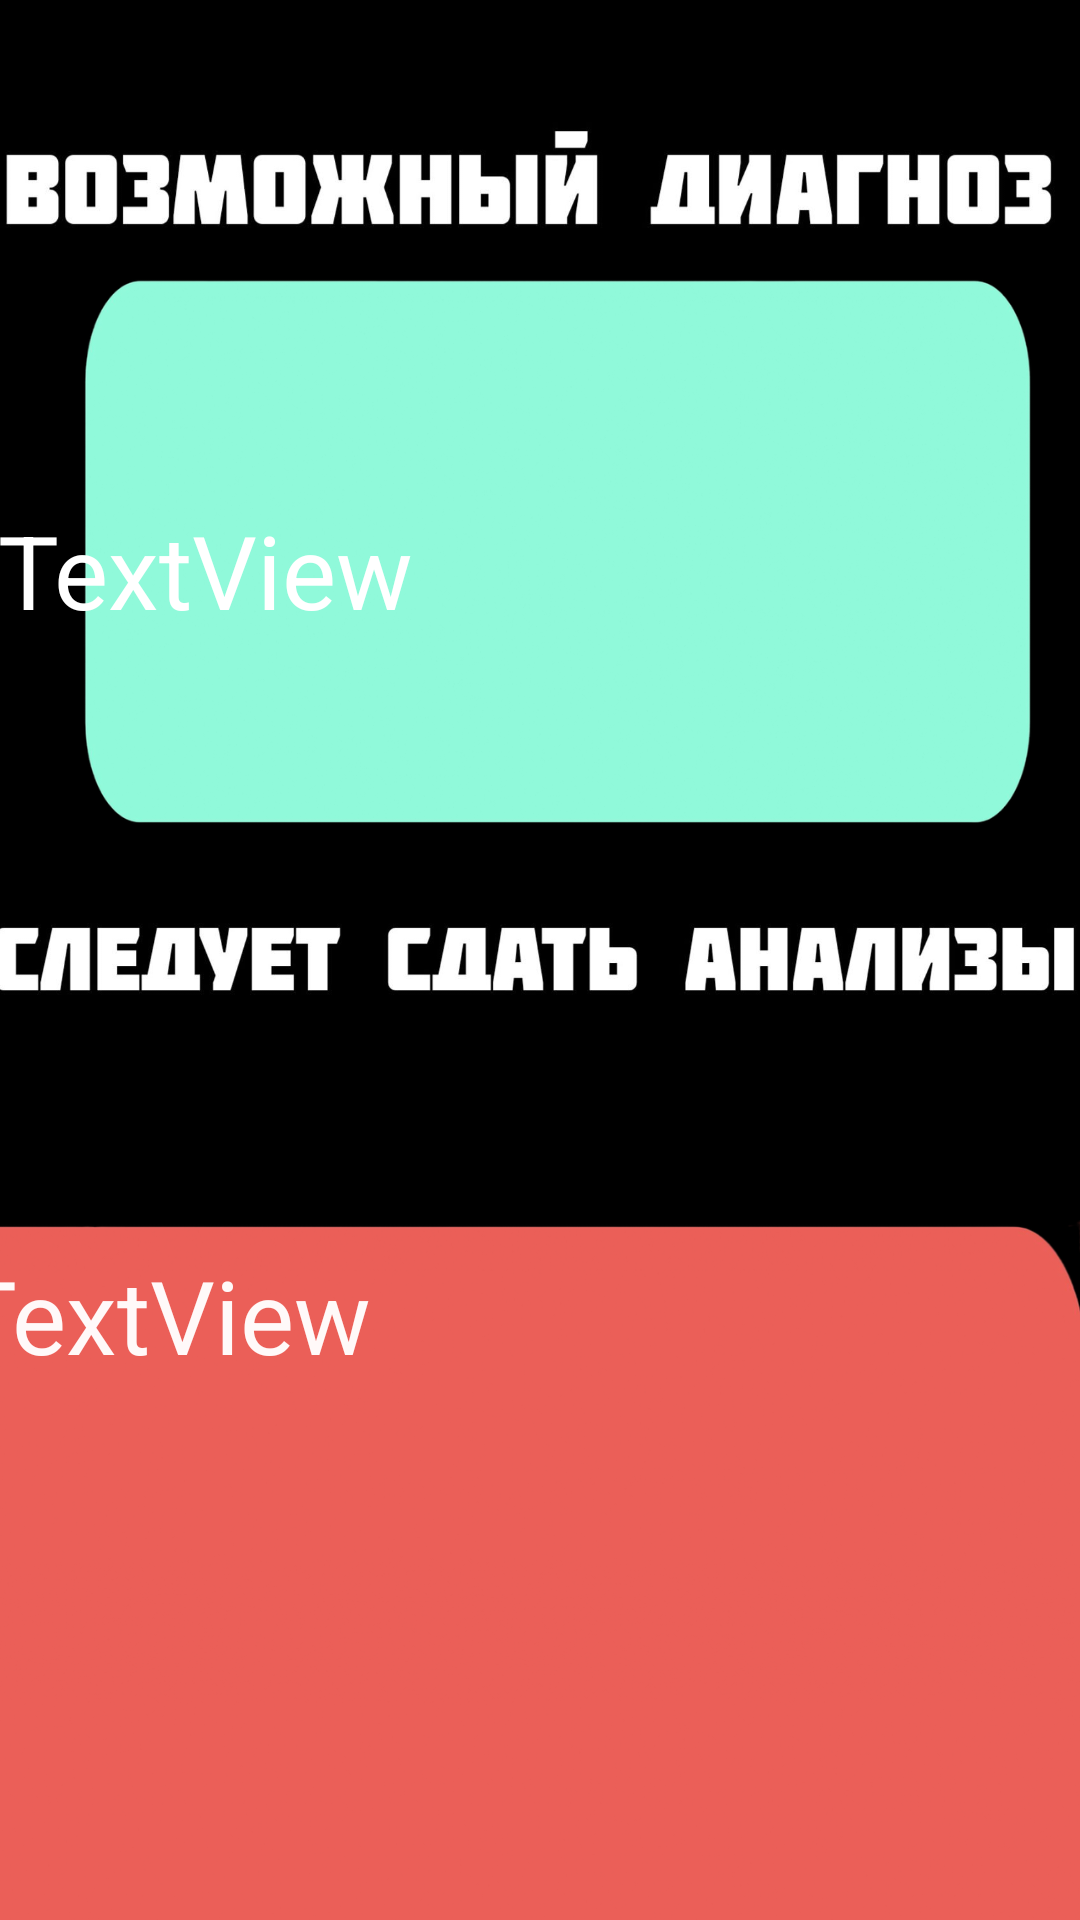

Produce the Android XML layout that renders to this screen, including the resource entries it uses.
<!-- AndroidManifest.xml: application theme Theme.Proekt42 -->
<!-- res/layout/activity_main2.xml -->
<?xml version="1.0" encoding="utf-8"?>
<androidx.constraintlayout.widget.ConstraintLayout xmlns:android="http://schemas.android.com/apk/res/android"
    xmlns:app="http://schemas.android.com/apk/res-auto"
    xmlns:tools="http://schemas.android.com/tools"
    android:id="@+id/main"
    android:layout_width="match_parent"
    android:layout_height="match_parent"
    android:background="#8A4444"
    android:backgroundTint="#000000"
    tools:context=".MainActivity2">

    <ImageView
        android:id="@+id/imageView5"
        android:layout_width="wrap_content"
        android:layout_height="wrap_content"
        android:layout_marginBottom="132dp"
        app:layout_constraintBottom_toBottomOf="parent"
        app:layout_constraintEnd_toEndOf="parent"
        app:layout_constraintHorizontal_bias="0.0"
        app:layout_constraintStart_toStartOf="parent"
        app:srcCompat="@drawable/diag" />

    <ImageView
        android:id="@+id/imageView6"
        android:layout_width="420dp"
        android:layout_height="807dp"
        android:layout_marginTop="140dp"
        app:layout_constraintEnd_toEndOf="parent"
        app:layout_constraintHorizontal_bias="1.0"
        app:layout_constraintStart_toStartOf="parent"
        app:layout_constraintTop_toTopOf="parent"
        app:srcCompat="@drawable/nyz" />

    <ImageView
        android:id="@+id/imageView4"
        android:layout_width="wrap_content"
        android:layout_height="wrap_content"
        app:layout_constraintBottom_toBottomOf="parent"
        app:layout_constraintEnd_toEndOf="parent"
        app:layout_constraintHorizontal_bias="0.0"
        app:layout_constraintStart_toStartOf="parent"
        app:layout_constraintTop_toTopOf="parent"
        app:layout_constraintVertical_bias="0.499"
        app:srcCompat="@drawable/photo_5443130535644884551_w" />

    <ImageView
        android:id="@+id/imageView7"
        android:layout_width="wrap_content"
        android:layout_height="wrap_content"
        app:layout_constraintBottom_toBottomOf="parent"
        app:layout_constraintEnd_toEndOf="parent"
        app:layout_constraintHorizontal_bias="0.0"
        app:layout_constraintStart_toStartOf="parent"
        app:layout_constraintTop_toTopOf="@+id/imageView5"
        app:layout_constraintVertical_bias="0.179"
        app:srcCompat="@drawable/photo_5443130535644884554_w" />

    <TextView
        android:id="@+id/diagnoz"
        android:layout_width="386dp"
        android:layout_height="188dp"
        android:layout_marginStart="24dp"
        android:text="TextView"
        android:textColor="#FFFFFF"
        android:textSize="34sp"
        app:layout_constraintBottom_toBottomOf="parent"
        app:layout_constraintEnd_toEndOf="parent"
        app:layout_constraintStart_toStartOf="@+id/imageView5"
        app:layout_constraintTop_toTopOf="parent"
        app:layout_constraintVertical_bias="0.37" />

    <TextView
        android:id="@+id/analiz"
        android:layout_width="375dp"
        android:layout_height="199dp"
        android:backgroundTint="#FFFFFF"
        android:text="TextView"
        android:textColor="#FFF9F9"
        android:textSize="34sp"
        app:layout_constraintBottom_toBottomOf="parent"
        app:layout_constraintEnd_toEndOf="parent"
        app:layout_constraintHorizontal_bias="1.0"
        app:layout_constraintStart_toStartOf="parent"
        app:layout_constraintTop_toBottomOf="@+id/imageView4"
        app:layout_constraintVertical_bias="0.0" />

</androidx.constraintlayout.widget.ConstraintLayout>
<!-- resources referenced by this layout -->
<resources>
  <!-- drawable diag: png bitmap (drawable, 121464 bytes) -->
  <!-- drawable nyz: png bitmap (drawable, 207566 bytes) -->
  <!-- drawable photo_5443130535644884551_w: jpg bitmap (drawable, 23094 bytes) -->
  <!-- drawable photo_5443130535644884554_w: jpg bitmap (drawable, 22952 bytes) -->
  <style name="Theme.Proekt42" parent="Base.Theme.Proekt42" />
  <style name="Base.Theme.Proekt42" parent="Theme.Material3.DayNight.NoActionBar">
          
          
      </style>
</resources>
